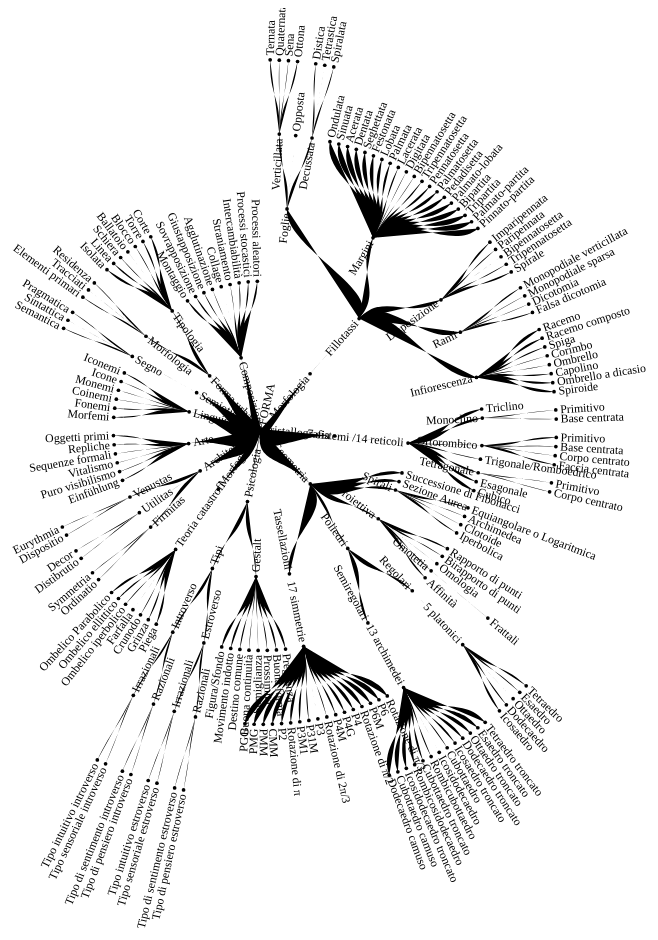
D3 v4 page, settled after 480 driven frames (8 s of simulated time); the page loaded 1 data file(s).


// ── customv4json.js

var svg = d3.select("svg"),
    width = +svg.attr("width"),
    height = +svg.attr("height"),
    g = svg.append("g").attr("transform", "translate(" + (width / 2 + 40) + "," + (height / 2 + 90) + ")");


var tree = d3.tree()
    .size([360, 500])
    .separation(function(a, b) { return (a.parent == b.parent ? 1 : 2) / a.depth; });

// d3.json("flare.json", function(error, data) {
d3.json("mappa.json", function(error, data) {
  if (error) throw error;

  var root = tree(d3.hierarchy(data));

  var link = g.selectAll(".link")
    .data(root.descendants().slice(1))
    .enter().append("path")
      .attr("class", "link")
      .attr("d", function(d) {
        return "M" + project(d.x, d.y)
            + "C" + project(d.x, (d.y + d.parent.y) / 2)
            + " " + project(d.parent.x, (d.y + d.parent.y) / 2)
            + " " + project(d.parent.x, d.parent.y);
      });

  var node = g.selectAll(".node")
    .data(root.descendants())
    .enter().append("g")
      .attr("class", function(d) { return "node" + (d.children ? " node--internal" : " node--leaf"); })
      .attr("transform", function(d) { return "translate(" + project(d.x, d.y) + ")"; });

  node.append("circle")
      .attr("r", 2.5);

  node.append("text")
      .attr("dy", ".31em")
      .attr("x", function(d) { return d.x < 180 === !d.children ? 6 : -6; })
      .style("text-anchor", function(d) { return d.x < 180 === !d.children ? "start" : "end"; })
      .attr("transform", function(d) { return "rotate(" + (d.x < 180 ? d.x - 90 : d.x + 90) + ")"; })
      .text(function(d) {
        console.log(d.data);
        // return d.id.substring(d.id.lastIndexOf(".") + 1);
        return d.data.name;
      });
});

function project(x, y) {
  var angle = (x - 90) / 180 * Math.PI, radius = y;
  return [radius * Math.cos(angle), radius * Math.sin(angle)];
}


### data: mappa.json
{
 "name": "FORMA",
 "children": [
  {
   "name": "Morfologia",
   "children": [
    "{... 2 keys}"
   ]
  },
  {
   "name": "Cristallografia",
   "children": [
    "{... 2 keys}"
   ]
  },
  {
   "name": "Geometria",
   "children": [
    "{... 1 keys}",
    "{... 1 keys}",
    "{... 2 keys}",
    "{... 2 keys}",
    "{... 2 keys}",
    "{... 2 keys}"
   ]
  },
  {
   "name": "Psicologia",
   "children": [
    "{... 2 keys}",
    "{... 2 keys}"
   ]
  },
  {
   "name": "Morfogenesi",
   "children": [
    "{... 2 keys}"
   ]
  },
  {
   "name": "Architettura",
   "children": [
    "{... 2 keys}",
    "{... 2 keys}",
    "{... 2 keys}"
   ]
  },
  {
   "name": "Arte",
   "children": [
    "{... 1 keys}",
    "{... 1 keys}",
    "{... 1 keys}",
    "{... 1 keys}",
    "{... 1 keys}",
    "{... 1 keys}"
   ]
  },
  {
   "name": "Linguistica",
   "children": [
    "{... 1 keys}",
    "{... 1 keys}",
    "{... 1 keys}",
    "{... 1 keys}",
    "{... 1 keys}",
    "{... 1 keys}"
   ]
  },
  "... 3 more items"
 ]
}